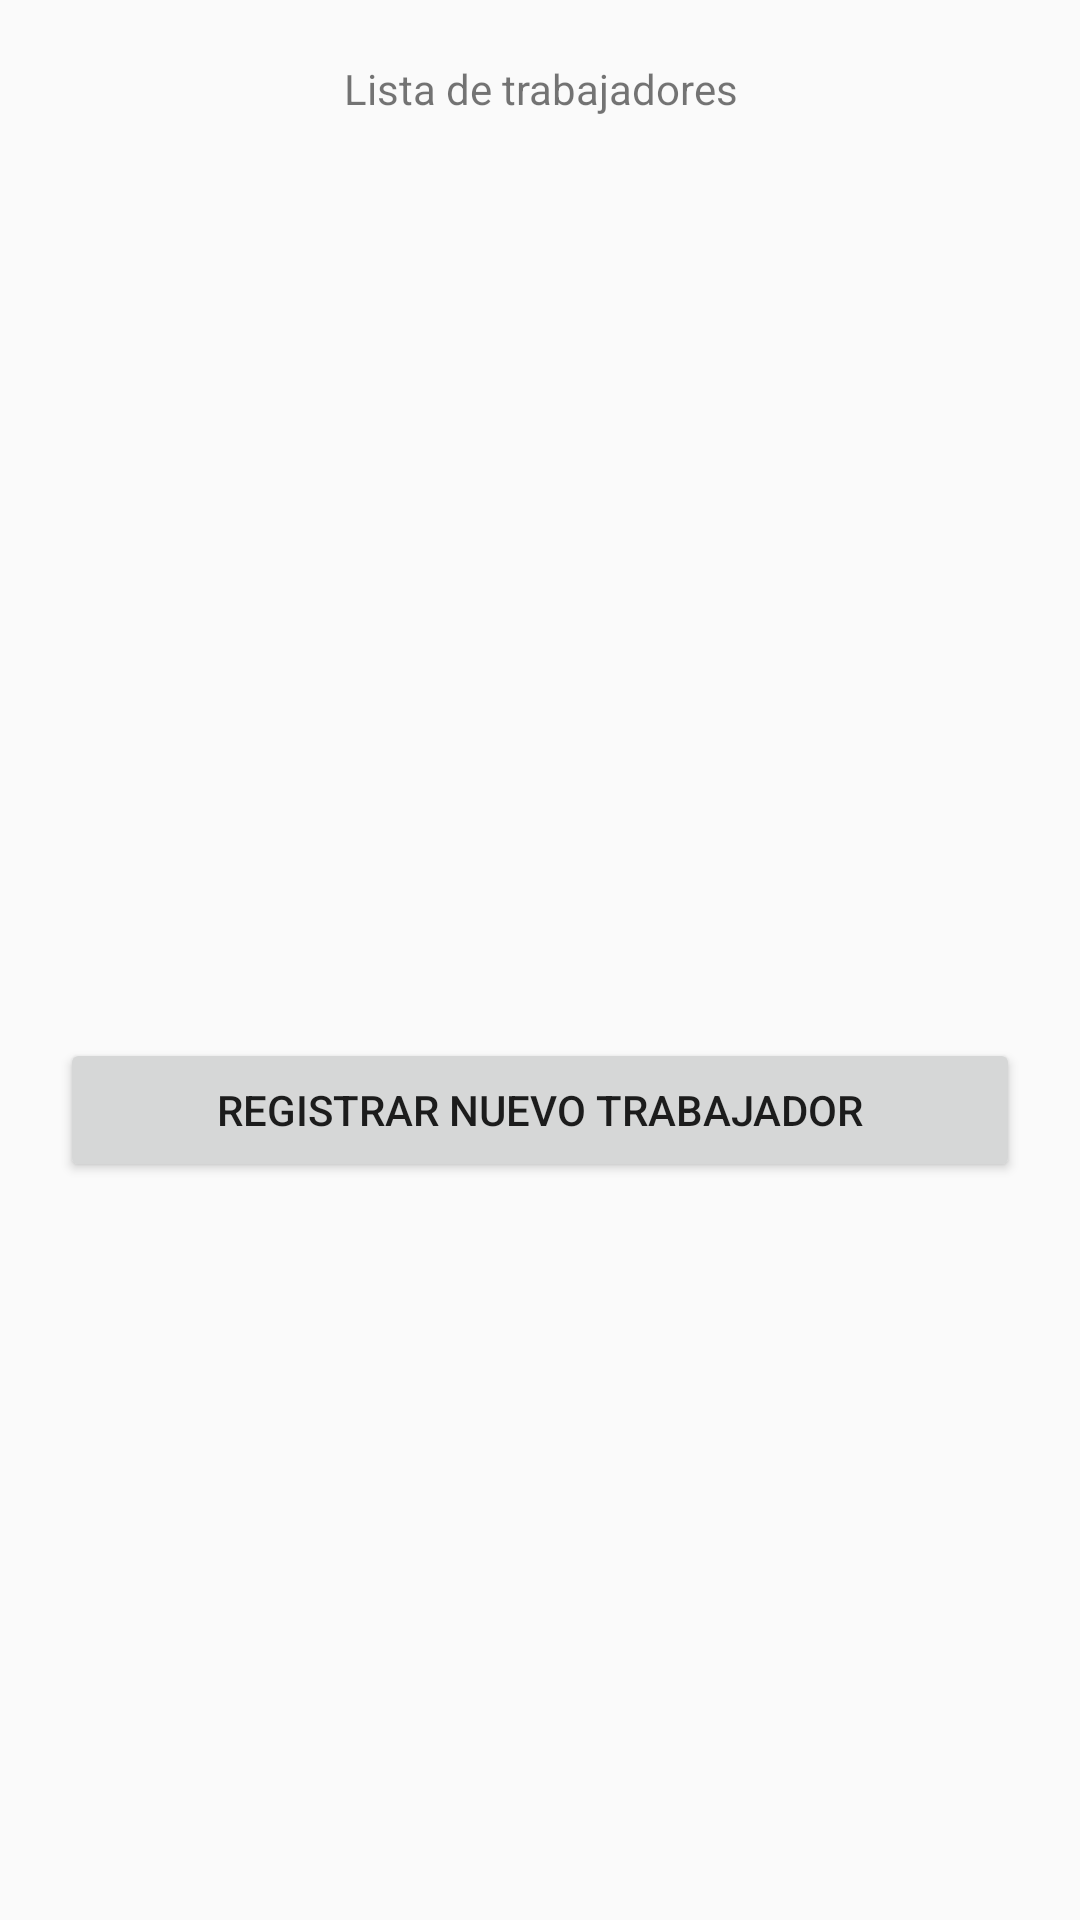

Reconstruct the res/layout file that produces this screen, plus the resources it refers to.
<!-- AndroidManifest.xml: application theme Theme.AppCompat.Light.NoActionBar -->
<!-- res/layout/vista_listatrabajadores.xml -->
<?xml version="1.0" encoding="utf-8"?>
<FrameLayout xmlns:android="http://schemas.android.com/apk/res/android"
    xmlns:tools="http://schemas.android.com/tools"
    android:layout_width="match_parent"
    android:layout_height="match_parent"
    tools:context=".controlador.Trabajadores"
    android:id="@+id/traba">

    <LinearLayout
        android:layout_width="match_parent"
        android:layout_height="match_parent"
        android:backgroundTint="@color/white"
        android:orientation="vertical"
        android:padding="20sp">

        <LinearLayout
            android:layout_width="match_parent"
            android:layout_height="wrap_content"
            android:orientation="vertical">

            <TextView
                android:id="@+id/textView7"
                android:layout_width="match_parent"
                android:layout_height="44dp"
                android:text="Lista de trabajadores"
                android:textAlignment="center" />

            <ScrollView
                android:id="@+id/spTrabajadores"
                android:layout_width="match_parent"
                android:layout_height="282dp"
                android:layout_weight="1">

                <LinearLayout
                    android:layout_width="match_parent"
                    android:layout_height="wrap_content"
                    android:orientation="vertical" />
            </ScrollView>

            <Button
                android:id="@+id/btnRegistrarTra"
                android:layout_width="match_parent"
                android:layout_height="wrap_content"
                android:text="Registrar nuevo trabajador" />
        </LinearLayout>
    </LinearLayout>
</FrameLayout>
<!-- resources referenced by this layout -->
<resources>

  <!-- not gathered from this repository: default colours our renderer supplied (Android Studio template values) -->
  <color name="white">#FFFFFFFF</color>
</resources>
